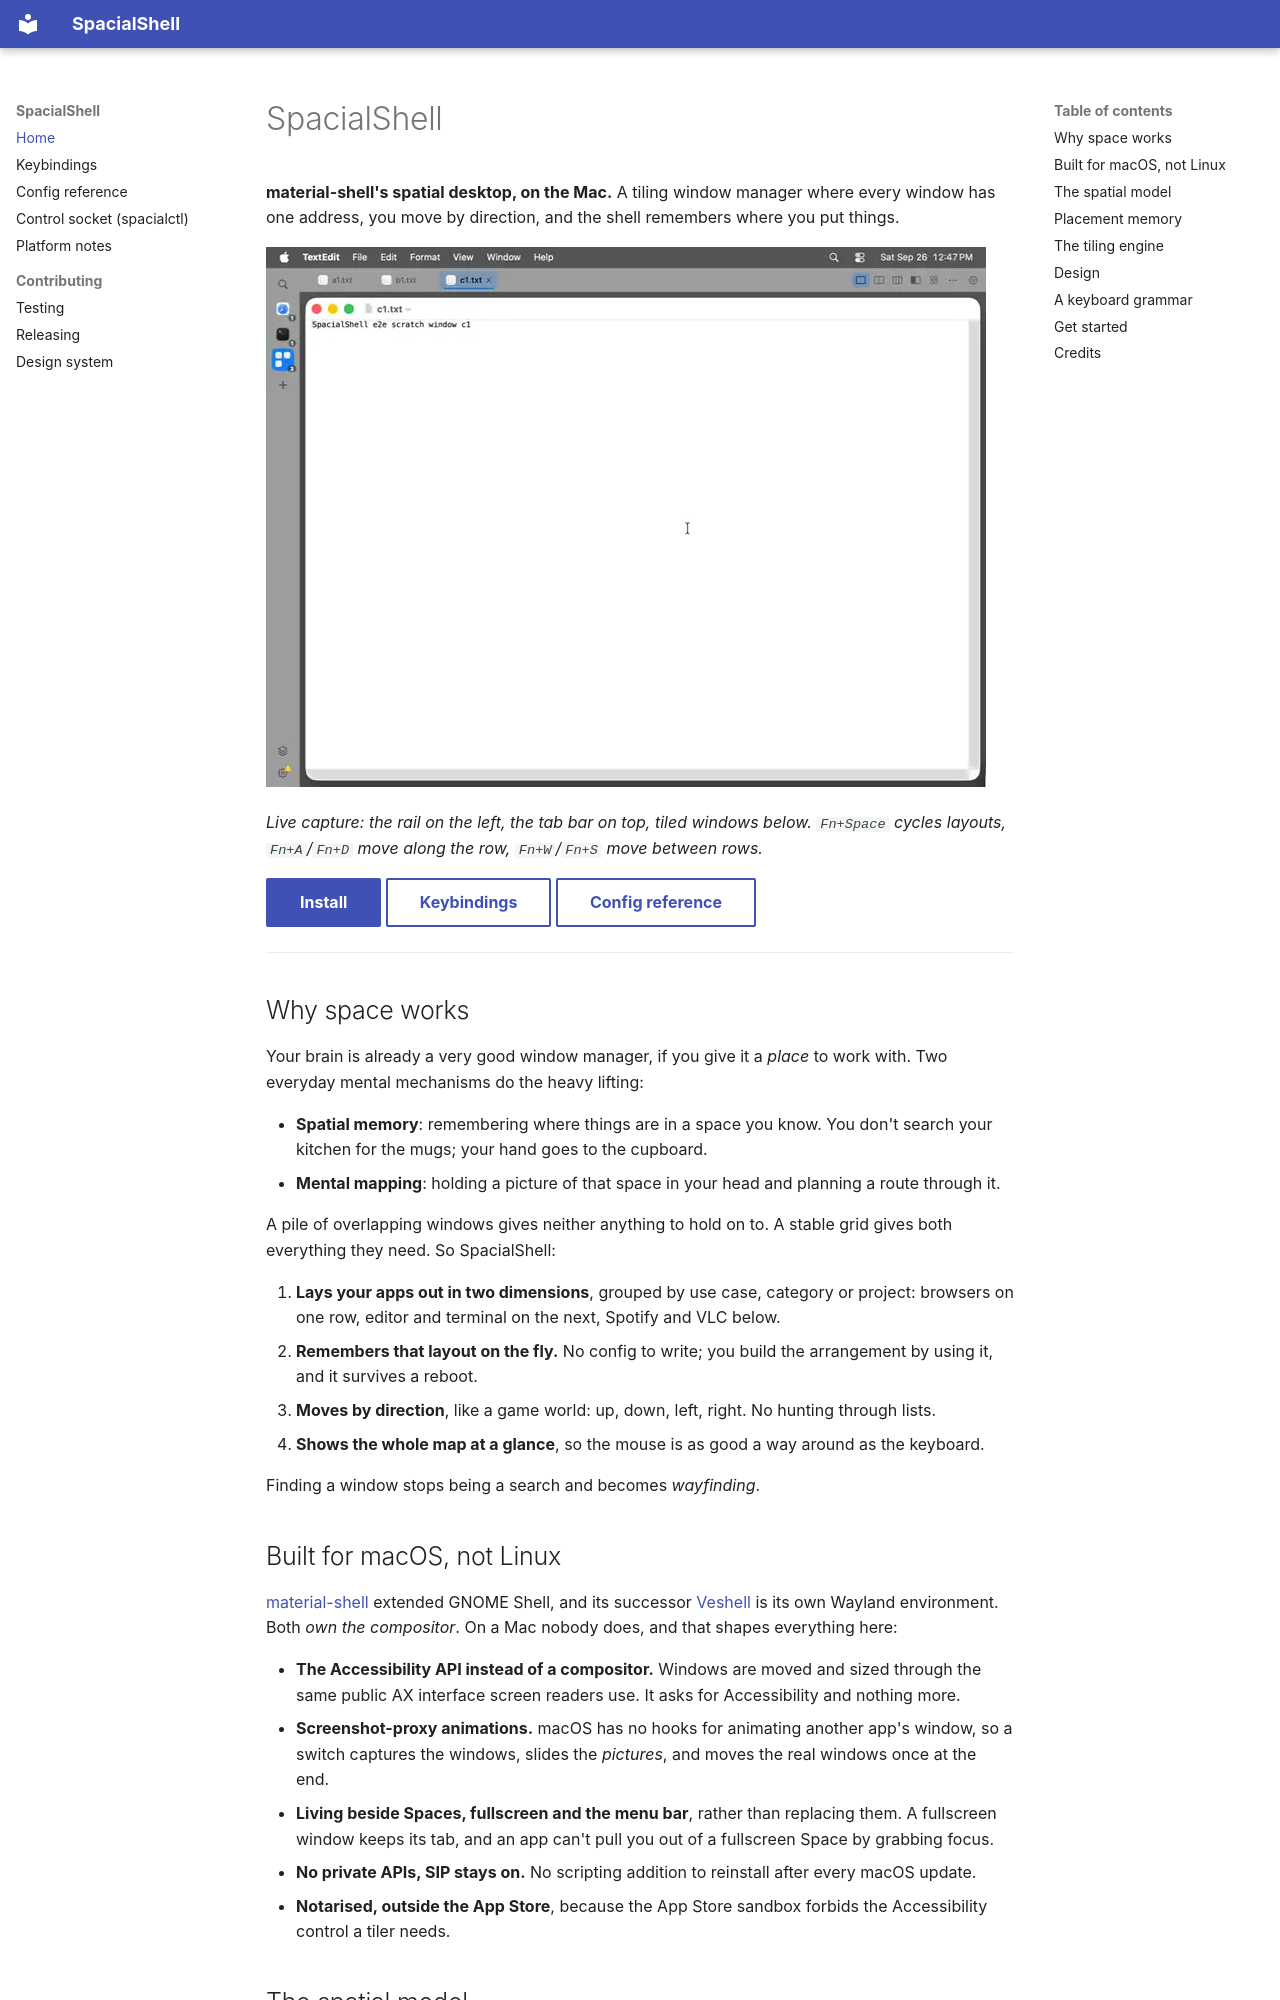

repository: AskAlice/SpacialShell-MacOS · page: index.html · generator: mkdocs

# SpacialShell

**material-shell's spatial desktop, on the Mac.** A tiling window manager where every window has
one address, you move by direction, and the shell remembers where you put things.

![The shell at a glance: rail, tab bar and tiled windows](media/live-overview.webp)

*Live capture: the rail on the left, the tab bar on top, tiled windows below. `Fn+Space` cycles
layouts, `Fn+A`/`Fn+D` move along the row, `Fn+W`/`Fn+S` move between rows.*

[Install](#get-started){ .md-button .md-button--primary }
[Keybindings](keybindings.md){ .md-button }
[Config reference](config.md){ .md-button }

---

## Why space works

Your brain is already a very good window manager, if you give it a *place* to work with. Two
everyday mental mechanisms do the heavy lifting:

- **Spatial memory**: remembering where things are in a space you know. You don't search your
  kitchen for the mugs; your hand goes to the cupboard.
- **Mental mapping**: holding a picture of that space in your head and planning a route through it.

A pile of overlapping windows gives neither anything to hold on to. A stable grid gives both
everything they need. So SpacialShell:

1. **Lays your apps out in two dimensions**, grouped by use case, category or project: browsers on
   one row, editor and terminal on the next, Spotify and VLC below.
2. **Remembers that layout on the fly.** No config to write; you build the arrangement by using it,
   and it survives a reboot.
3. **Moves by direction**, like a game world: up, down, left, right. No hunting through lists.
4. **Shows the whole map at a glance**, so the mouse is as good a way around as the keyboard.

Finding a window stops being a search and becomes *wayfinding*.
